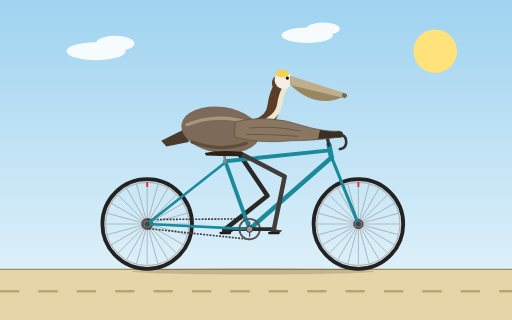
t = 0.00 s
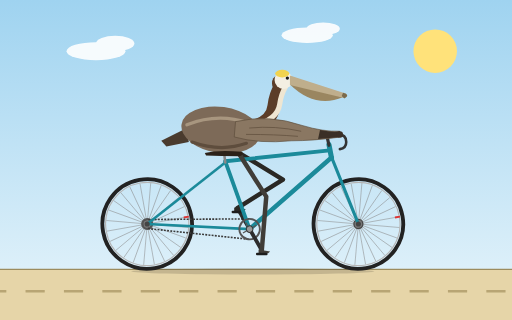
t = 0.33 s
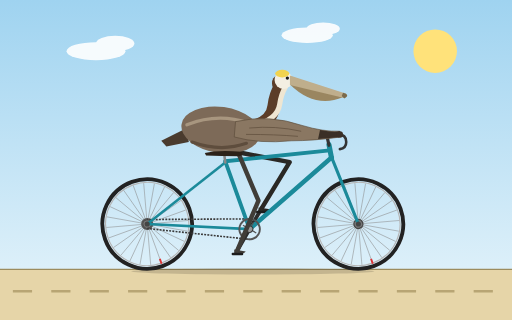
t = 0.67 s
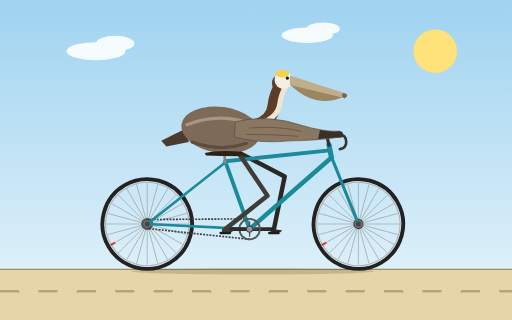
t = 1.00 s
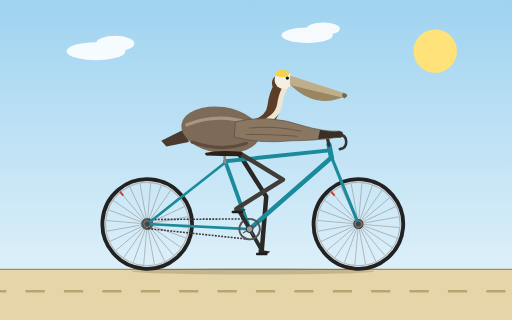
t = 1.33 s
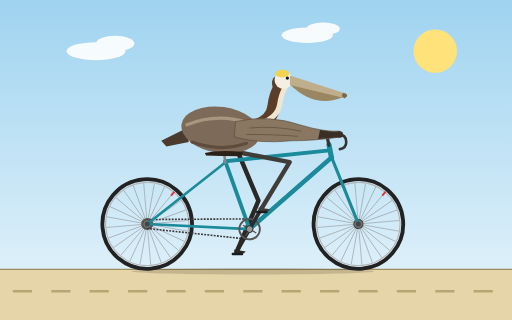
t = 1.67 s

The animated SVG that drew these frames (rendered in a browser with its animation timeline set to each time). Animation: 11 SMIL elements (animate=5,animateTransform=6); one cycle of 2.00 s, repeats indefinitely.

<svg xmlns="http://www.w3.org/2000/svg" viewBox="0 0 800 500" width="800" height="500">
  <title>California brown pelican riding a bicycle</title>
  <defs>
    <linearGradient id="sky" x1="0" y1="0" x2="0" y2="1">
      <stop offset="0" stop-color="#9fd3f0"/>
      <stop offset="1" stop-color="#e8f5fb"/>
    </linearGradient>
    <g id="wheel">
      <circle r="70" fill="none" stroke="#222" stroke-width="6"/>
      <circle r="65" fill="none" stroke="#b5b5b5" stroke-width="1.8"/>
      <g stroke="#8a8a8a" stroke-width="0.8">
        <line x1="-64" y1="0" x2="64" y2="0"/>
        <line x1="-64" y1="0" x2="64" y2="0" transform="rotate(15)"/>
        <line x1="-64" y1="0" x2="64" y2="0" transform="rotate(30)"/>
        <line x1="-64" y1="0" x2="64" y2="0" transform="rotate(45)"/>
        <line x1="-64" y1="0" x2="64" y2="0" transform="rotate(60)"/>
        <line x1="-64" y1="0" x2="64" y2="0" transform="rotate(75)"/>
        <line x1="-64" y1="0" x2="64" y2="0" transform="rotate(90)"/>
        <line x1="-64" y1="0" x2="64" y2="0" transform="rotate(105)"/>
        <line x1="-64" y1="0" x2="64" y2="0" transform="rotate(120)"/>
        <line x1="-64" y1="0" x2="64" y2="0" transform="rotate(135)"/>
        <line x1="-64" y1="0" x2="64" y2="0" transform="rotate(150)"/>
        <line x1="-64" y1="0" x2="64" y2="0" transform="rotate(165)"/>
      </g>
      <rect x="-1.5" y="-66" width="3" height="8" fill="#d33"/>
      <circle r="7" fill="#777" stroke="#444" stroke-width="2"/>
    </g>
  </defs>

  <rect width="800" height="500" fill="url(#sky)"/>
  <circle cx="680" cy="80" r="34" fill="#ffe27a"/>
  <g fill="#ffffff" opacity="0.9">
    <ellipse cx="150" cy="80" rx="46" ry="14"/>
    <ellipse cx="180" cy="68" rx="30" ry="12"/>
    <ellipse cx="480" cy="55" rx="40" ry="12"/>
    <ellipse cx="505" cy="45" rx="26" ry="10"/>
  </g>
  <rect x="0" y="421" width="800" height="79" fill="#e6d5a8"/>
  <line x1="0" y1="421" x2="800" y2="421" stroke="#9c8c5e" stroke-width="2"/>
  <line x1="0" y1="455" x2="800" y2="455" stroke="#b8a574" stroke-width="4" stroke-dasharray="30 30">
    <animate attributeName="stroke-dashoffset" from="0" to="-60" dur="0.2s" repeatCount="indefinite"/>
  </line>
  <ellipse cx="395" cy="424" rx="190" ry="5" fill="#000" opacity="0.15"/>

  <!-- wheels -->
  <g transform="translate(230 350)">
    <g>
      <animateTransform attributeName="transform" type="rotate" from="0 0 0" to="360 0 0" dur="1.5s" repeatCount="indefinite"/>
      <use href="#wheel"/>
    </g>
  </g>
  <g transform="translate(560 350)">
    <g>
      <animateTransform attributeName="transform" type="rotate" from="0 0 0" to="360 0 0" dur="1.5s" repeatCount="indefinite"/>
      <use href="#wheel"/>
    </g>
  </g>

  <!-- rear cog and chain -->
  <circle cx="230" cy="350" r="8" fill="none" stroke="#555" stroke-width="3"/>
  <path d="M230 343L390 342" fill="none" stroke="#3a3a3a" stroke-width="2.5" stroke-dasharray="3 2">
    <animate attributeName="stroke-dashoffset" from="0" to="-5" dur="0.1s" repeatCount="indefinite"/>
  </path>
  <path d="M390 374L230 357" fill="none" stroke="#3a3a3a" stroke-width="2.5" stroke-dasharray="3 2">
    <animate attributeName="stroke-dashoffset" from="0" to="-5" dur="0.1s" repeatCount="indefinite"/>
  </path>

  <!-- far crank, pedal, foot -->
  <g>
    <animateTransform attributeName="transform" type="rotate" from="0 390 358" to="360 390 358" dur="2s" repeatCount="indefinite"/>
    <line x1="390" y1="358" x2="352" y2="358" stroke="#2c2c2c" stroke-width="6" stroke-linecap="round"/>
    <g transform="translate(352 358)">
      <g>
        <animateTransform attributeName="transform" type="rotate" from="0 0 0" to="-360 0 0" dur="2s" repeatCount="indefinite"/>
        <path d="M-5 -1L13 2L10 5L-5 5Z" fill="#2a2824"/>
        <rect x="-9" y="4" width="18" height="4" rx="1.5" fill="#1c1c1c"/>
      </g>
    </g>
  </g>

  <!-- far leg -->
  <path fill="none" stroke="#2a2824" stroke-width="7" stroke-linecap="round" stroke-linejoin="round" d="M372 238L417.9 305.9L352 358">
    <animate attributeName="d" dur="2s" repeatCount="indefinite" values="M372 238L417.9 305.9L352 358;M372 238L429.5 296.5L357.1 339;M372 238L442.1 280.5L371 325.1;M372 238L450.5 261.7L390 320;M372 238L452.6 253.3L409 325.1;M372 238L451 259.9L422.9 339;M372 238L444.8 275.7L428 358;M372 238L432.3 293.5L422.9 377;M372 238L416 307.2L409 391;M372 238L404.5 313.3L390 396;M372 238L403.8 313.6L371 391;M372 238L409.2 311.1L357.1 377;M372 238L417.9 305.9L352 358"/>
  </path>

  <!-- frame -->
  <g fill="none" stroke="#1b8a9a" stroke-linecap="round" stroke-linejoin="round">
    <line x1="390" y1="358" x2="352" y2="252" stroke-width="6"/>
    <line x1="352" y1="252" x2="515" y2="235" stroke-width="6"/>
    <line x1="390" y1="358" x2="518" y2="246" stroke-width="7"/>
    <line x1="514" y1="226" x2="518" y2="247" stroke-width="8"/>
    <line x1="352" y1="254" x2="230" y2="350" stroke-width="4"/>
    <line x1="390" y1="358" x2="230" y2="350" stroke-width="4"/>
    <line x1="517" y1="243" x2="560" y2="350" stroke-width="5"/>
  </g>
  <line x1="350" y1="238" x2="352" y2="254" stroke="#888" stroke-width="4" stroke-linecap="round"/>
  <path d="M514 227L511 213" stroke="#333" stroke-width="5" stroke-linecap="round" fill="none"/>
  <path d="M511 213L528 210Q541 210 541 222Q541 232 531 233" stroke="#333" stroke-width="4" stroke-linecap="round" fill="none"/>
  <circle cx="560" cy="350" r="4" fill="#444"/>
  <circle cx="230" cy="350" r="4" fill="#444"/>

  <!-- near crank, chainring, pedal, foot -->
  <g>
    <animateTransform attributeName="transform" type="rotate" from="0 390 358" to="360 390 358" dur="2s" repeatCount="indefinite"/>
    <circle cx="390" cy="358" r="16" fill="none" stroke="#555" stroke-width="3"/>
    <line x1="378" y1="358" x2="402" y2="358" stroke="#555" stroke-width="2"/>
    <line x1="390" y1="346" x2="390" y2="370" stroke="#555" stroke-width="2"/>
    <line x1="390" y1="358" x2="428" y2="358" stroke="#2c2c2c" stroke-width="6" stroke-linecap="round"/>
    <circle cx="390" cy="358" r="5" fill="#999" stroke="#333" stroke-width="1.5"/>
    <g transform="translate(428 358)">
      <g>
        <animateTransform attributeName="transform" type="rotate" from="0 0 0" to="-360 0 0" dur="2s" repeatCount="indefinite"/>
        <path d="M-5 -1L13 2L10 5L-5 5Z" fill="#403d38"/>
        <rect x="-9" y="4" width="18" height="4" rx="1.5" fill="#1c1c1c"/>
      </g>
    </g>
  </g>

  <!-- near leg -->
  <path fill="none" stroke="#403d38" stroke-width="7" stroke-linecap="round" stroke-linejoin="round" d="M372 238L444.8 275.7L428 358">
    <animate attributeName="d" dur="2s" repeatCount="indefinite" values="M372 238L444.8 275.7L428 358;M372 238L432.3 293.5L422.9 377;M372 238L416 307.2L409 391;M372 238L404.5 313.3L390 396;M372 238L403.8 313.6L371 391;M372 238L409.2 311.1L357.1 377;M372 238L417.9 305.9L352 358;M372 238L429.5 296.5L357.1 339;M372 238L442.1 280.5L371 325.1;M372 238L450.5 261.7L390 320;M372 238L452.6 253.3L409 325.1;M372 238L451 259.9L422.9 339;M372 238L444.8 275.7L428 358"/>
  </path>

  <!-- pelican tail and body -->
  <path d="M292 200L252 220L260 229L295 222Z" fill="#4a3b2e"/>
  <ellipse cx="345" cy="203" rx="62" ry="36" transform="rotate(8 345 203)" fill="#7d6a58"/>
  <path d="M292 195Q340 176 388 192" fill="none" stroke="#a8967f" stroke-width="5" stroke-linecap="round"/>
  <path d="M300 222Q345 238 385 224" fill="none" stroke="#5e4d3d" stroke-width="5" stroke-linecap="round"/>

  <!-- saddle -->
  <path d="M320 239Q340 234 378 237Q382 242 374 244Q345 244 322 243Z" fill="#2b2118"/>

  <!-- neck -->
  <path d="M382 200Q425 195 428 165Q430 148 438 135" fill="none" stroke="#5b3d28" stroke-width="20" stroke-linecap="round"/>
  <path d="M388 197Q433 190 437 163Q439 148 446 136" fill="none" stroke="#efe6d2" stroke-width="8" stroke-linecap="round"/>

  <!-- wing reaching handlebar -->
  <path d="M368 190Q420 178 472 196Q505 206 531 205L533 214Q490 220 455 220Q405 225 366 214Z" fill="#8a7762" stroke="#5a4a3a" stroke-width="1"/>
  <path d="M500 203Q520 207 531 205L533 214Q515 216 497 217Z" fill="#3a2f26"/>
  <path d="M390 200Q430 196 470 205M385 210Q430 210 465 213" fill="none" stroke="#6a5846" stroke-width="1.5" stroke-linecap="round"/>
  <circle cx="531" cy="210" r="5" fill="#3a2f26"/>

  <!-- head -->
  <ellipse cx="432" cy="130" rx="7" ry="11" fill="#5b3d28"/>
  <path d="M453 132Q492 170 536 152L453 128Z" fill="#9a8660"/>
  <circle cx="443" cy="125" r="14" fill="#f4efe2"/>
  <ellipse cx="441" cy="115" rx="11" ry="6" fill="#f1d34f"/>
  <path d="M453 118L540 146Q546 150 538 153L453 133Z" fill="#bfae8c"/>
  <path d="M536 145Q548 148 538 154L534 150Z" fill="#7a6a4c"/>
  <circle cx="449" cy="122" r="2.6" fill="#1a1a1a"/>
</svg>
